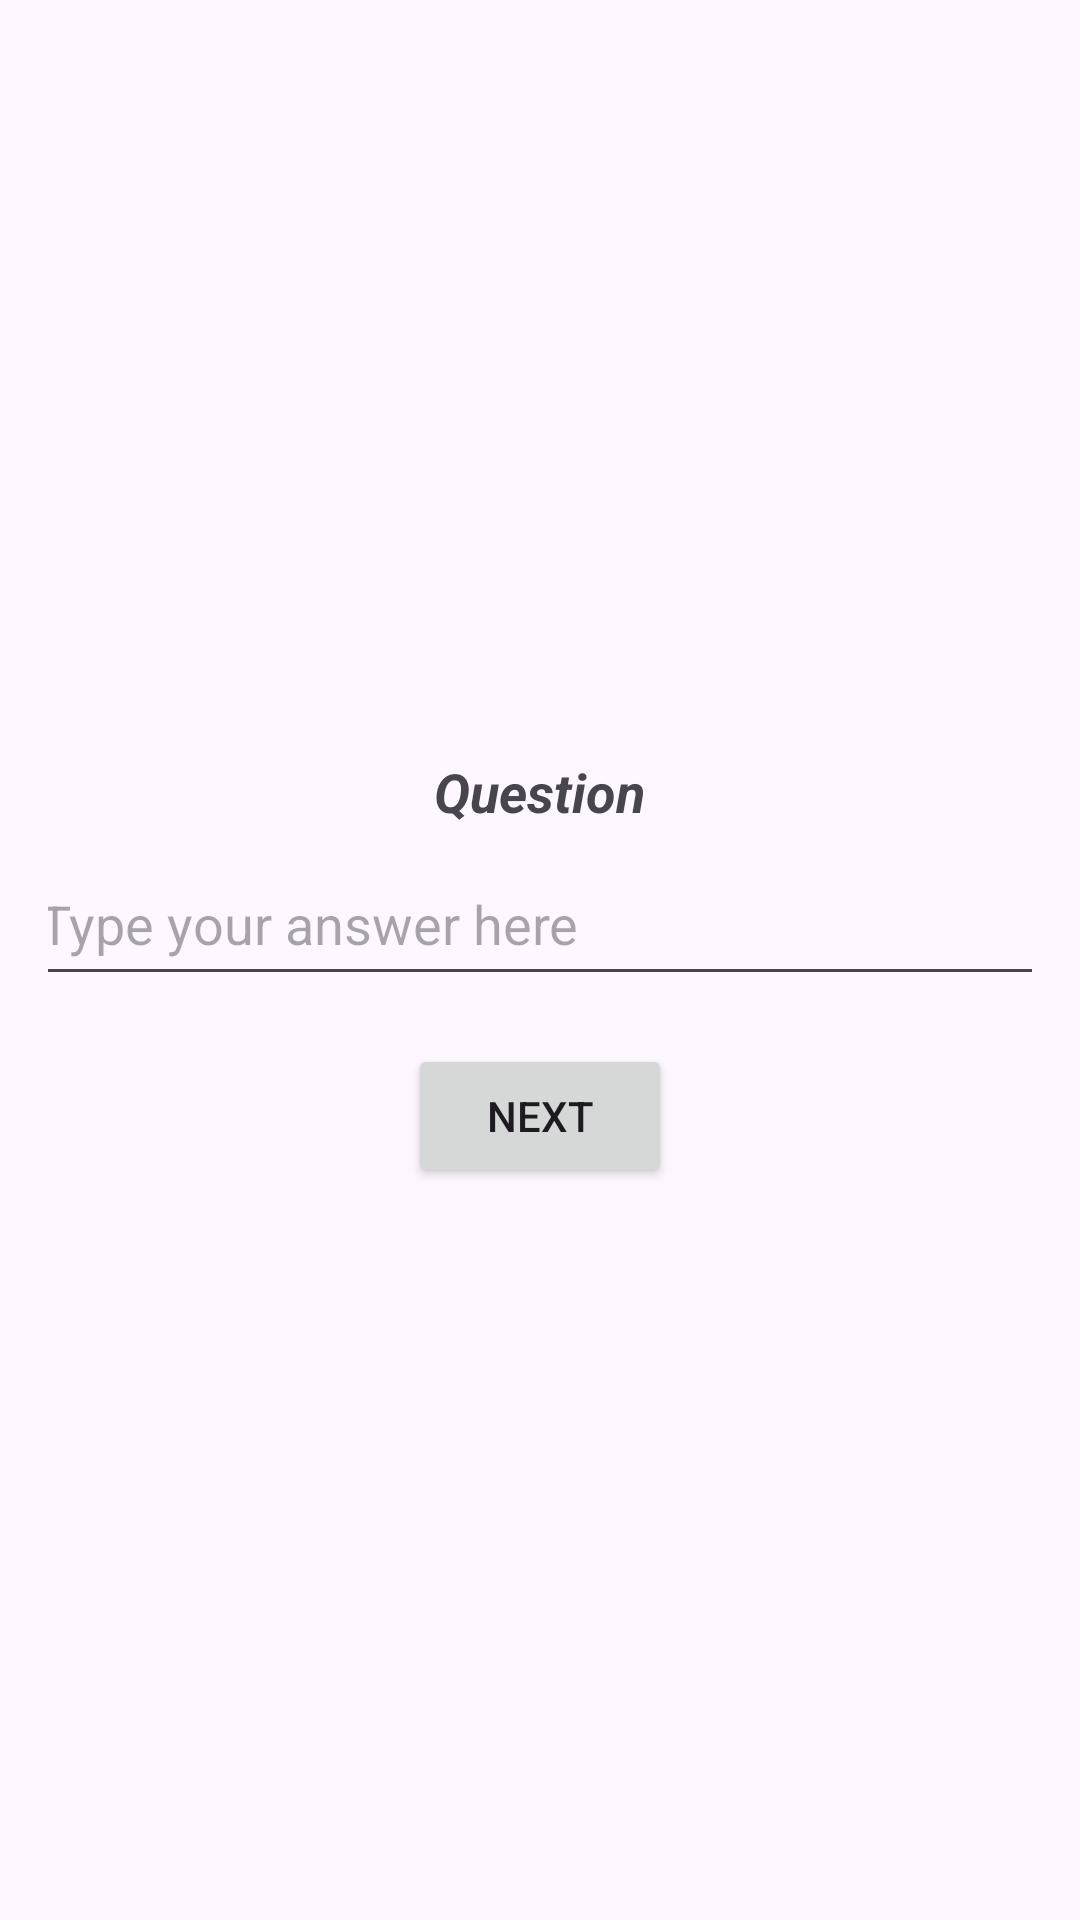

Produce the Android XML layout that renders to this screen, including the resource entries it uses.
<!-- AndroidManifest.xml: application theme Theme.TransferApp -->
<!-- res/layout/activity_questions.xml -->
<?xml version="1.0" encoding="utf-8"?>
<LinearLayout xmlns:android="http://schemas.android.com/apk/res/android"
    android:layout_width="match_parent"
    android:layout_height="match_parent"
    android:orientation="vertical"
    android:padding="16dp"
    android:gravity="center">

    <TextView
        android:id="@+id/questionTextView"
        android:layout_width="wrap_content"
        android:layout_height="wrap_content"
        android:padding="8dp"
        android:text="Question"
        android:textSize="18sp"
        android:textStyle="bold|italic"
        android:gravity="center" />

    <EditText
        android:id="@+id/answerEditText"
        android:layout_width="350dp"
        android:layout_height="48dp"
        android:hint="Type your answer here"
        android:padding="8dp"
        android:singleLine="true" />

    <Button
        android:id="@+id/nextButton"
        android:layout_width="wrap_content"
        android:layout_height="wrap_content"
        android:layout_marginTop="16dp"
        android:text="Next" />

</LinearLayout>
<!-- resources referenced by this layout -->
<resources>
  <style name="Theme.TransferApp" parent="Base.Theme.TransferApp" />
  <style name="Base.Theme.TransferApp" parent="Theme.Material3.DayNight.NoActionBar">
          
          
      </style>
</resources>
